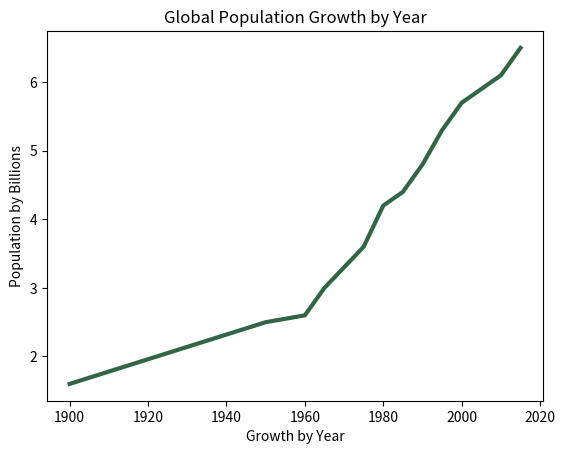

Python code for this plot:
import matplotlib.pyplot as plt

years = [1900, 1950, 1960, 1965, 1970, 1975, 1980, 1985, 1990, 1995, 2000, 2010, 2015]

pops = [1.6, 2.5, 2.6, 3.0, 3.3, 3.6, 4.2, 4.4, 4.8, 5.3, 5.7, 6.1, 6.5]

plt.plot(years, pops, color=(50/255, 100/255, 70/255), linewidth=3.0)

plt.ylabel("Population by Billions")
plt.xlabel("Growth by Year")
plt.title("Global Population Growth by Year")
plt.show()
